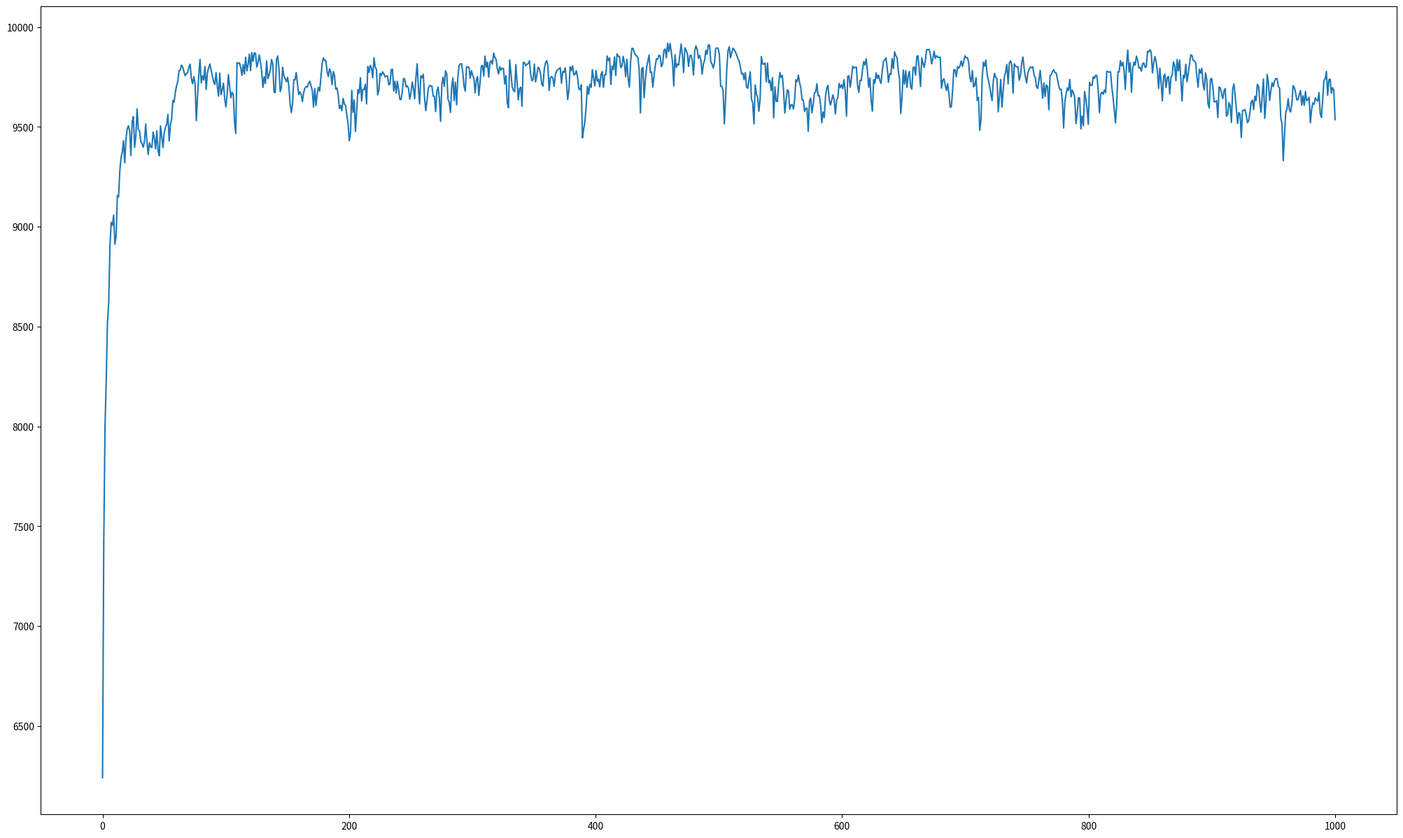

The script that saved this image:
#!/usr/bin/python
# -*- coding:UTF-8 -*-

import matplotlib.pyplot as plt
import numpy as np
import random
 
 
# (-1, 2)
# 初始化原始种群,输入种群的数量以及最大值，最小值。
def ori_popular(num,max_num,min_num):
    popular = []
    for i in range(num):
        x = random.uniform(min_num, max_num)  # 在此范围内生成一个随机浮点数
        x = round(x,2)
        popular.append(x)
    return popular
 
 
# 编码，也就是由表现型到基因型，性征到染色体,将实数转换为二进制的数。
def encode(popular,max_num,min_num,gene_len):  # popular应该是float类型的列表
    popular_gene = []
    num_range    = max_num-min_num
    for i in range(0, len(popular)):               #公式 (b-a)/(Max-Min)*(Y)+a=x,其中a,b是[-1,2],Max是二进制最大值。x表示popular[i],下面的公式是求Y，即二进制数值。
        data = int((popular[i]-(min_num)) / num_range * 2**gene_len)  # 染色体序列为18bit，由于取值范围是[-1,2]，区间是3,如果保留4位有效数字，有3×10××4=3万个数。
        bin_data = bin(data)  # 整形转换成二进制是以字符串的形式存在的
        for j in range(len(bin_data)-2, gene_len):  # 序列长度不足补0
            bin_data = bin_data[0:2] + '0' + bin_data[2:]
        popular_gene.append(bin_data)
    return popular_gene
 
 
# 解码，即适应度函数。通过基因，即染色体得到个体的适应度值,返回的fitness实际上是100个计算后的Y值。
def decode(popular_gene,max_num,min_num,gene_len):
    fitness = []
    num_range = max_num-min_num
    new_num = []  #存储将基因转换为数值后的数。
    for i in range(len(popular_gene)):
        x = (int(popular_gene[i], 2) / 2**gene_len) * num_range - min_num  #将基因装换为数值
        #value = x * np.sin(10 * np.pi * x) + 2        #函数公式
        new_num.append(x)
        value = x*x  
        fitness.append(value)
    return fitness,new_num
    #return new_num #返回一个列表，存储将基因装换为数值后的列表。
 
# 选择and交叉。选择用轮牌赌，交叉概率为0.66
def choice_ex(popular_gene,max_num,min_num,gene_len):
    fitness = decode(popular_gene,max_num,min_num,gene_len)[0] #输入的参数是原始基因，需要先解码。适应度函数直接就是y值本身
    sum_fit_value = 0              #所有y值的和，由于是求最大值，适应度函数直接就是y值本身。所以这个实际上求的是所有适应度值的和。
    for i in range(len(fitness)):
        sum_fit_value += fitness[i]
    # 各个个体被选择的概率
    probability = []
    for i in range(len(fitness)):  #每个个体被选择的概率是其本身的适应度除以总的适应度
        probability.append(fitness[i]/sum_fit_value)
    # 概率分布
    probability_sum = []          #这个列表存储的是概率的和，最终的概率和是1.相当于染色体的累计概率
    for i in range(len(fitness)):
        if i == 0:
            probability_sum.append(probability[i])
        else:
            probability_sum.append(probability_sum[i-1] + probability[i])
 
    # 选择
    popular_new = []
    for i in range(int(len(fitness)/2)): #一共有100个原始数据，将其分成50组，每组2个基因，然后生成2个随机数字(范围是0-1)
                                         #看一下这2个数字的范围符合哪个基因的概率分布，从而把这2个基因挑出来。
        temp = []
        for j in range(2):
            rand = random.uniform(0, 1)  # 在0-1之间随机一个浮点数
            for k in range(len(fitness)):
                if k == 0:
                    if rand < probability_sum[k]:
                        temp.append(popular_gene[k])
                else:
                    if (rand > probability_sum[k-1]) and (rand < probability_sum[k]):
                        temp.append(popular_gene[k])
 
        # 交叉，交叉率为0.66。上面的temp会生成2个基因。
        is_change = random.randint(0, 2) #随机生成0-2范围内的整数。
        change_len=int(gene_len/2)  #交换的基因的长度，如果是4,则交换其中的2个基因。注意基因的前2个是符号0b，不参与交换。
        if is_change:  #如果上一行的代码的结果是1,2就交叉，是0就不交叉，所以概率是 2/3=0.66
            temp_s = temp[0][1+change_len:1+change_len*2]
            temp[0] = temp[0][0:1+change_len] + temp[1][1+change_len:1+change_len*2] + temp[0][1+change_len*2:]
            temp[1] = temp[1][0:1+change_len] + temp_s + temp[1][1+change_len*2:] #基因总长度是18,交换其中的9-14,共计6个基
 
        popular_new.append(temp[0])
        popular_new.append(temp[1])
    return popular_new  #最后返回的是100个经过选择，交叉后的基因。由于选中最大值的概率更高，所以这100个基因中包含更多的高值基因。
 
 
# 变异.概率为0.05
def variation(popular_new,gene_len): #输入的参数是经过选择交叉后的基因。
    for i in range(len(popular_new)): #100个基因
        is_variation = random.uniform(0, 1)
        # print([len(k) for k in popular_new])
        if is_variation < 0.02:   #变异，实际上就是对基因2-18中的某一个基因变成0或1
            rand = random.randint(2, gene_len+1)
            if popular_new[i][rand] == '0':
                popular_new[i] = popular_new[i][0:rand] + '1' + popular_new[i][rand+1:]
            else:
                popular_new[i] = popular_new[i][0:rand] + '0' + popular_new[i][rand+1:]
    return popular_new
 
#需要修改的参数：
#(1)num=100; 初始化的取值数量，比如求[-1,2]区间y=x**2的最大值，随机取100个x值;注意在第一步的子函数中修改取值范围。
#(2)第二步，注意修改子函数中的基因长度， 
#(3)第三步，首先要解码，注意更改解码公式，以及函数公式。
if __name__ == '__main__':  # alt+enter
    # 第一步：初始化原始种群, 一百个个体,取值范围最大最小值。
    num,max_num,min_num = 100,100,0
    gene_len = 8 
    ori_popular = ori_popular(num,max_num,min_num) #返回一个列表，里面是[-1,2]区间内的100个随机数
    
    
    # 第二步：得到原始种群的基因，返回一个列表，里面是100个随机数对应的基因。
    ori_popular_gene = encode(ori_popular,max_num,min_num,gene_len)  # 18位基因
    new_popular_gene = ori_popular_gene
    #print (new_popular_gene)
    #result = decode(new_popular_gene,max_num,min_num)
    #print (max(result))
    
    y = []
    for i in range(1000):  # 迭代次数。繁殖1000代
        new_popular_gene = choice_ex(new_popular_gene,max_num,min_num,gene_len)  # 第三步：选择和交叉
        new_popular_gene = variation(new_popular_gene,gene_len)  # 变异
        # new_fitness是一个列表，存储每个x值对应的y值，对这些y值求和，然后处以y值的数量，得到平均y值。
        new_fitness = decode(new_popular_gene,max_num,min_num,gene_len)[0]
        
        #每次迭代后剩下的x值会越来越向着最佳x值逼近，new_x存储每次迭代后的x值列表。
        new_x = decode(new_popular_gene,max_num,min_num,gene_len)[1]
        #查看第i次迭代后的x值列表
        if i ==5:
            print (new_x)
        
        #求每次迭代后的y值的平均值。
        sum_new_fitness = 0
        for j in new_fitness:
            sum_new_fitness += j
        y.append(sum_new_fitness/len(new_fitness)) #每次迭代都能得到一个平均y值，
    
    # 画图 #横坐标是迭代次数，纵坐标是y值。
    x = np.linspace(0, 1000, 1000)
    fig = plt.figure(figsize=(25,15))  # 相当于一个画板
    axis = fig.add_subplot(111)  # 坐标轴
    axis.plot(x, y)
    plt.savefig('test')
    #plt.show()
    plt.close()
